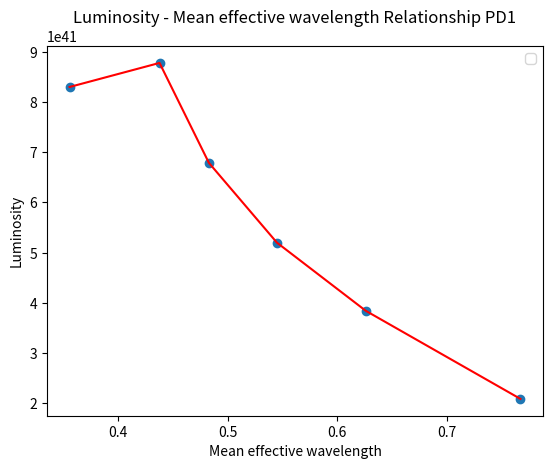
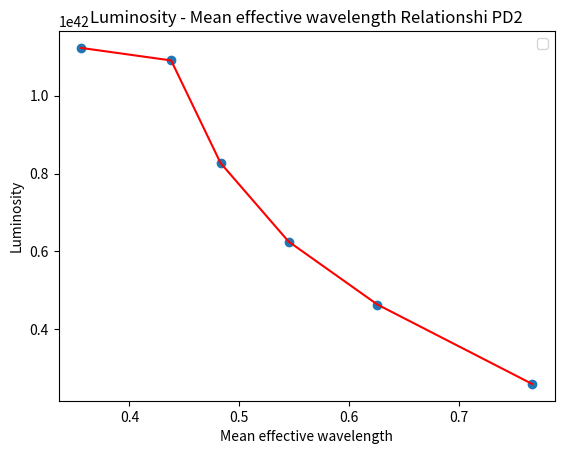
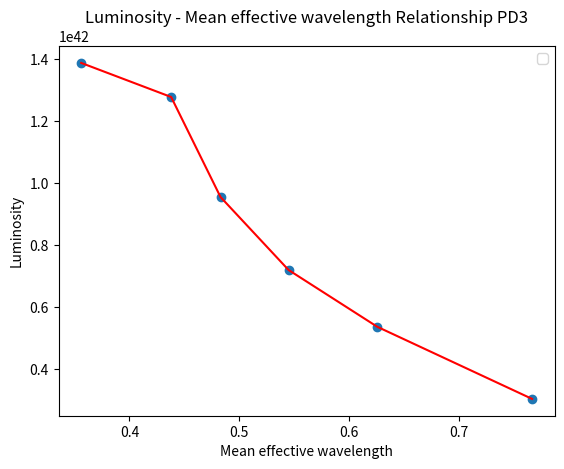

Write Python code to recreate these figures, in order.
# -*- coding: utf-8 -*-
"""SN2012fr.ipynb

Automatically generated by Colaboratory.

Original file is located at
    https://colab.research.google.com/<link-removed>
"""

# Commented out IPython magic to ensure Python compatibility.
#importing required libraries
import math 
import matplotlib.pyplot as plt
import numpy as np
# %matplotlib inline

#creating arrays to store magnitude data
u = [14.975, 14.220, 13.688, 13.351, 13.061, 12.901, 12.758, 12.594,
12.564, 12.559, 12.582, 12.621, 12.649, 12.687, 12.734, 12.776, 12.833,
12.890, 12.967, 13.053, 13.125, 13.222, 13.329, 13.434, 13.537, 13.655,
13.765, 13.884, 14.096, 14.240, 14.334, 14.445, 14.523, 14.630, 14.726,
14.816, 14.912, 14.985, 15.065, 15.125, 15.209, 15.284, 15.341, 15.409,
15.520, 15.581, 15.617, 15.648, 15.683, 15.736, 15.754, 15.806, 15.820,
15.860, 15.877, 15.950, 15.944, 15.958, 15.963, 15.988, 16.010, 16.041,
16.134, 16.188, 16.253 ,16.289, 16.297, 16.351, 16.369, 16.420, 16.439,
16.470, 16.472, 16.492, 16.532, 16.540, 16.544, 16.588, 16.602, 16.620,
16.651, 16.663, 16.758, 16.794, 16.840, 16.922, 17.012, 17.088, 17.163,
17.242, 17.300, 17.396, 17.449, 17.506, 17.500, 17.524, 17.551, 17.683,
17.724, 0, 17.852, 17.933, 18.100, 0, 0 ]

g = [13.952, 13.458, 13.098, 12.841, 0, 12.450, 12.312, 0, 12.058, 12.001,
11.994, 11.985, 11.988, 12.004, 12.010, 12.044, 12.072, 12.109, 12.153,
12.213, 12.269, 12.324, 12.370, 12.464, 12.528, 12.612, 12.692, 12.749,
12.890, 12.959, 13.022, 13.114, 13.171, 13.234, 13.308, 13.382, 13.451,
13.518, 13.590, 13.674, 13.731, 13.806, 13.880, 13.966, 14.104, 14.165,
14.229, 14.275, 14.330, 14.384, 14.423, 14.466, 14.492, 14.548, 14.574,
14.642, 14.656, 14.687, 14.692, 14.718, 14.738, 14.774, 14.881, 14.928,
14.982, 15.039, 15.057, 15.066, 15.085, 15.131, 15.152, 15.153, 15.178,
15.198, 15.214, 15.231, 15.255, 15.269, 15.279, 15.296, 15.313, 15.324,
15.389, 15.420, 15.464, 15.507, 15.535, 15.627, 15.676, 15.736, 15.772,
15.838, 15.870, 15.894, 15.909, 15.919, 15.942, 16.010, 16.049, 16.102,
16.141, 16.181, 16.336, 16.392, 16.524 ]

r = [14.079, 13.609, 13.248, 13.022, 12.778, 12.647, 12.515, 12.298,
12.248, 12.149, 12.107, 12.084, 12.075, 12.061, 12.093, 12.096, 12.116,
12.148, 12.227, 12.253, 12.322, 12.387, 12.456, 12.554, 12.623, 12.682,
12.755, 12.808, 12.874, 12.901, 12.916, 12.920, 12.921, 12.922, 12.915,
12.926, 12.930, 12.946, 12.950, 12.983, 12.995, 13.034, 13.082, 13.141,
13.244, 13.334, 13.409, 13.456, 13.539, 13.595, 13.645, 13.698, 13.745,
13.816, 13.846, 13.960, 14.005, 14.040, 14.070, 14.088, 14.136, 14.207,
14.398, 14.496, 14.588, 14.682, 14.718, 14.743, 14.769, 14.866, 14.894,
14.920, 14.947, 14.997, 15.023, 15.057, 15.093, 15.117, 15.134, 15.188,
15.206, 15.238, 15.353, 15.409, 15.466, 15.559, 15.657, 15.793, 15.897,
15.990, 16.058, 16.177, 16.227, 16.274, 16.305, 16.345, 16.395, 16.518,
16.575, 16.666, 16.748, 16.830, 17.085, 17.195, 17.405 ]

i = [14.576, 14.028, 13.646, 13.369, 13.136, 13.026, 12.941, 12.867,
12.843, 12.842, 12.851, 12.888, 12.913, 12.920, 12.946, 12.966, 13.043,
13.060, 13.094, 13.164, 13.214, 13.310, 13.378, 13.475, 13.571, 13.658,
13.712, 13.732, 13.747, 13.759, 13.714, 13.683, 13.648, 13.632, 13.579,
13.554, 13.518, 13.470, 13.429, 13.4421, 13.411, 13.374, 13.375, 13.388,
13.477, 13.546, 13.633, 13.694, 13.789, 13.850, 13.910, 13.960, 14.009,
14.127, 14.158, 14.299, 14.348, 14.407, 14.435, 14.476, 14.518, 14.608,
14.840, 14.940, 15.059, 15.176, 15.239, 15.247, 15.265, 15.367, 15.418,
15.432, 15.480, 15.515, 15.531, 15.574, 15.626, 15.663, 15.681, 15.709,
0, 15.779, 15.895, 15.941, 16.012, 16.099, 16.193, 16.349, 16.430, 16.543,
16.605, 16.740, 16.748, 16.799, 16.822, 16.881, 16.904, 17.021, 17.051,
17.142, 17.206, 17.279, 17.474, 17.573, 0 ]

B = [14.066, 13.524, 13.126, 12.846, 12.621, 12.465, 12.333, 12.113, 
12.109, 12.021, 12.051, 12.018, 12.060, 12.057, 12.102, 12.140, 12.168, 
12.237, 12.294, 12.342, 12.416, 12.480, 12.544, 12.646, 12.745, 12.835, 
12.891, 13.000, 13.174, 13.268, 13.392, 13.464, 13.543, 13.642, 13.579,
13.554, 13.518, 13.470, 13.429, 13.4421, 13.411, 13.374, 13.375, 13.388,
13.477, 13.546, 13.633, 13.694, 13.789, 13.850, 13.910, 13.960, 14.009,
14.127, 14.158, 14.299, 14.348, 14.407, 14.435, 14.476, 14.518, 14.608,
14.840, 14.940, 15.059, 15.176, 15.239, 15.247, 15.265, 15.367, 15.418,
15.432, 15.480, 15.515, 15.531, 15.574, 15.626, 15.663, 15.681, 15.709,
0, 15.779, 15.895, 15.941, 16.012, 16.099, 16.193, 16.349, 16.430, 16.543,
16.605, 16.740, 16.748, 16.799, 0, 16.881, 16.904, 17.021, 17.051,
17.142, 17.206, 17.279, 17.474, 17.573, 0 ]

V = [13.990, 13.528, 13.178, 12.931, 12.707, 12.569, 12.417, 12.196,
12.128, 12.051, 12.016, 12.002, 11.994, 11.981, 12.000, 12.015, 12.035, 
12.060, 12.102, 12.141, 12.269, 12.324, 12.370, 12.464, 12.528, 12.612, 
12.692, 12.749, 12.890, 12.959, 13.022, 13.114, 13.171, 13.234, 13.308, 
13.382, 13.451, 13.418, 13.590, 13.674, 13.731, 13.806, 13.880, 13.966, 
14.104, 14.165, 14.229, 14.275, 14.330, 14.384, 14.423, 14.466, 14.492, 
14.548, 14.574, 14.642, 14.656, 14.677, 14.692, 14.718, 14.738, 14.774, 
14.881, 14.928, 14.992, 15.039, 15.057, 15.066, 15.085, 15.131, 15.152, 
15.152, 15.178, 15.198, 15.214, 15.231, 15.255, 15.269, 15.279, 15.296, 
15.313, 15.324, 15.389, 15.420, 15.464, 15.507, 15.535, 15.627, 15.676,
15.736, 15.772, 15.838, 15.870, 15.894, 0, 15.919, 15.942, 16.010, 
16.049, 16.102, 16.141, 16.181, 16.336, 16.392, 0 ]

#initializing empty arrays to store converted flux values 
uFlux = []

gFlux = []

rFlux = []

iFlux = []

BFlux = []

VFlux = []

#Conversion of magnitude to flux for u, g, r, i, B, V filters
for x in u:
    uFlux.append(859.5*10**-11*(math.exp(-x/2.5)))

print ("Magnitude to Flux conversion for u filter")
for x in uFlux:
    print(x)

for x in g:
    gFlux.append(466.9*10**-11*(math.exp(-x/2.5)))

print("\nMagnitude to Flux coversion for g filter")
for x in gFlux:
    print(x)

for x in r:
    rFlux.append(278.0*10**-11*(math.exp(-x/2.5)))

print("\nMagnitude to Flux conversion for r filter")
for x in rFlux:
    print(x)

for x in i:
    iFlux.append(184.2*10**-11*(math.exp(-x/2.5)))

print("\nMagnitude to Flux conversion for i filter")
for x in iFlux:
    print(x)

for x in B:
    BFlux.append(632*10**-11*(math.exp(-x/2.5)))

print ("\nMagnitude to Flux conversion for B filter")
for x in BFlux:
    print(x)

for x in V:
    VFlux.append(363.1*10**-11*(math.exp(-x/2.5)))

print ("\nMagnitude to Flux conversion for V filter")
for x in VFlux:
    print(x)

# defining luminosity distance
d = 5.54*10**25

#Conversion of the resultant flux from the above calculations into the luminosity for u, g, r, i, B, V filters
uLuminosity=[]

for x in uFlux:
      uLuminosity.append(x*4*math.pi*d**2)
      
print("\n Total uFlux to uLuminosity conversion:")
for x in uLuminosity:
    print(x)
logUL=np.log10(uLuminosity)

gLuminosity=[]

for x in gFlux:
      gLuminosity.append(x*4*math.pi*d**2)
      
print("\n Total gFlux to gLuminosity coversion:")
for x in gLuminosity:
    print(x)
logGL=np.log10(gLuminosity)

rLuminosity=[]

for x in rFlux:
      rLuminosity.append(x*4*math.pi*d**2)
      
print("\n Total rFlux to rLuminosity conversion:")
for x in rLuminosity:
    print(x)

iLuminosity=[]

for x in iFlux:
      iLuminosity.append(x*4*math.pi*d**2)
      
print("\n Total iFlux to iLuminosity conversion:")
for x in iLuminosity:
    print(x)

BLuminosity=[]

for x in BFlux:
      BLuminosity.append(x*4*math.pi*d**2)
      
print("\n Total BFlux to BLuminosity conversion:")
for x in BLuminosity:
    print(x)

VLuminosity=[]

for x in VFlux:
      VLuminosity.append(x*4*math.pi*d**2)
      
print("\n Total VFlux to VLuminosity conversion:")
for x in VLuminosity:
    print(x)

#phase time values 
t=[-12.4, -11.4, -10.4, -9.48, -8.44, -7.50, -6.41, -4.38, -3.43, -1.43, -0.46, 0.53, 1.55, 2.51,
   3.53, 4.55, 5.52, 6.56, 7.57, 8.53, 9.58, 10.51, 11.54, 12.57, 13.50, 14.50, 15.52, 16.49, 18.52,
   19.55, 20.55, 21.59, 22.53, 23.54, 24.55, 25.64, 26.68, 27.64, 28.64, 29.64, 30.61, 31.59, 32.62, 
   33.65, 35.51, 36.64, 37.63, 38.57, 39.66, 40.58, 41.62, 42.55, 43.55, 45.63, 46.50, 49.55, 50.59,
   51.58, 52.56, 53.50, 54.57, 56.59, 62.50, 65.45, 68.51, 71.49, 72.53, 73.46, 74.48, 77.47, 78.46,
   79.49, 80.52, 81.47, 82.46, 83.49, 84.46, 85.47, 86.46, 87.45, 88.43, 89.42, 93.46, 94.47, 97.47, 
   100.47, 103.50, 108.48, 111.45, 114.45, 117.41, 121.43, 123.41, 125.41, 126.41, 127.45, 129.40, 
   133.40, 136.42, 139.39, 142.39, 145.38, 155.38, 160.37, 169.36]

#defining effective central wavelenght
lambdac=[0.356, 0.438, 0.483, 0.545, 0.626, 0.767]

phday1= uLuminosity[0]
phday1=np.append(phday1, BLuminosity[0])
phday1=np.append(phday1, gLuminosity[0])
phday1=np.append(phday1, VLuminosity[0])
phday1=np.append(phday1, rLuminosity[0])
phday1=np.append(phday1, iLuminosity[0])

#Print the Luminosity vs effective wavelength curves for all the individual filters FOR PHASE DAY 1
plt.figure()
plt.scatter(lambdac, phday1)
plt.plot(lambdac, phday1,  color='r')
plt.title('Luminosity - Mean effective wavelength Relationship PD1')
plt.xlabel('Mean effective wavelength')
plt.ylabel('Luminosity')
plt.legend()
plt.show()

phday2= uLuminosity[1]
phday2=np.append(phday2, BLuminosity[1])
phday2=np.append(phday2, gLuminosity[1])
phday2=np.append(phday2, VLuminosity[1])
phday2=np.append(phday2, rLuminosity[1])
phday2=np.append(phday2, iLuminosity[1])

#Print the Luminosity vs effective wavelength curves for all the individual filters FOR PHASE DAY 2
plt.figure()
plt.scatter(lambdac, phday2)
plt.plot(lambdac, phday2,  color='r')
plt.title('Luminosity - Mean effective wavelength Relationshi PD2')
plt.xlabel('Mean effective wavelength')
plt.ylabel('Luminosity')
plt.legend()
plt.show()

phday3= uLuminosity[2]
phday3=np.append(phday3, BLuminosity[2])
phday3=np.append(phday3, gLuminosity[2])
phday3=np.append(phday3, VLuminosity[2])
phday3=np.append(phday3, rLuminosity[2])
phday3=np.append(phday3, iLuminosity[2])

#Print the Luminosity vs effective wavelength curves for all the individual filters FOR PHASE DAY 3
plt.figure()
plt.scatter(lambdac, phday3)
plt.plot(lambdac, phday3,  color='r')
plt.title('Luminosity - Mean effective wavelength Relationship PD3')
plt.xlabel('Mean effective wavelength')
plt.ylabel('Luminosity')
plt.legend()
plt.show()
